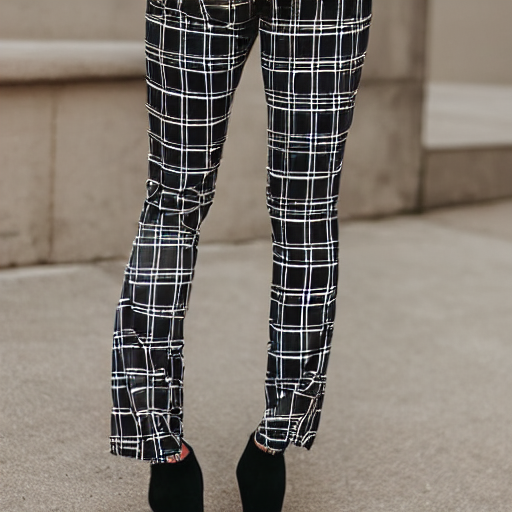
Generation parameters embedded in this image by AUTOMATIC1111 Stable Diffusion web UI or a fork of it (Forge, ...) (PNG 'parameters' text chunk):
black and white checkered pants
Steps: 20, Sampler: DPM++ 2M, Schedule type: Karras, CFG scale: 7, Seed: 1771636350, Size: 512x512, Model hash: fe4efff1e1, Model: sd-v1-4, Version: v1.10.1